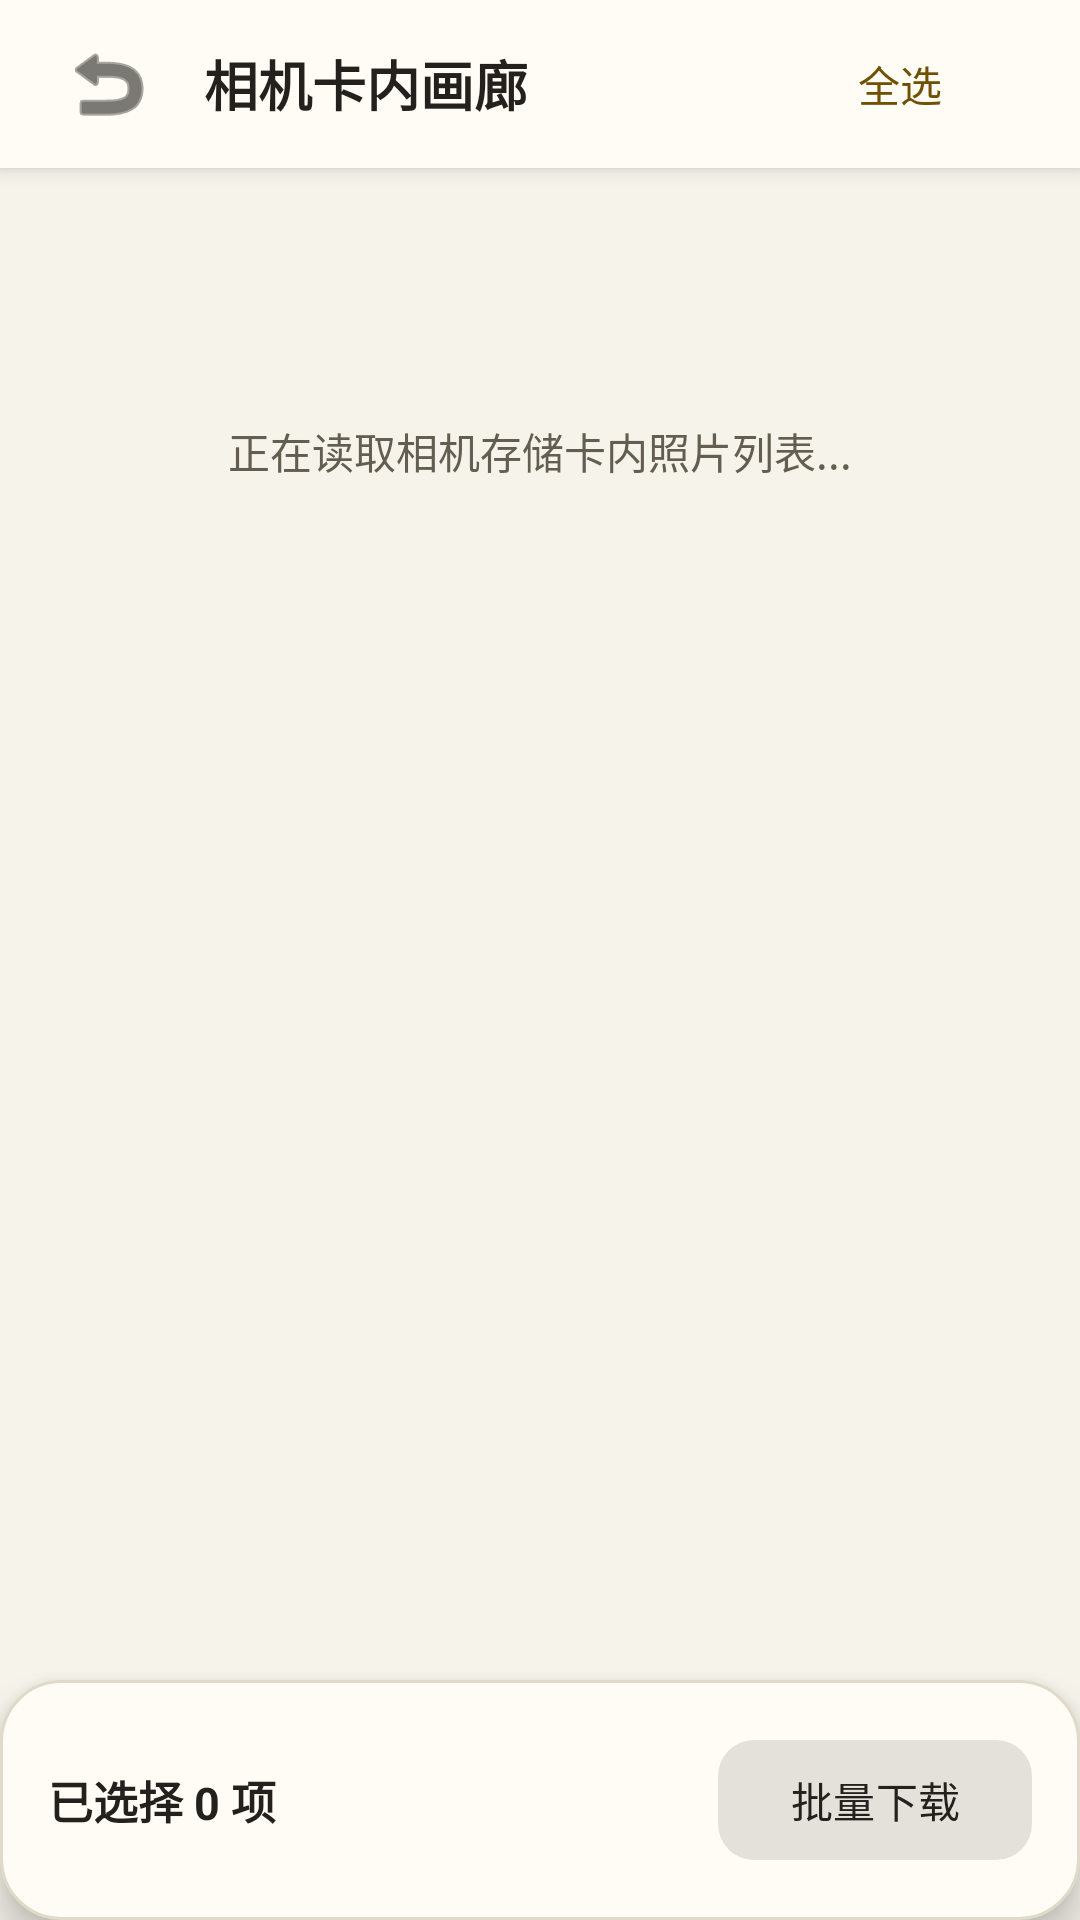

The Android layout XML behind this screen, and the referenced resources:
<!-- AndroidManifest.xml: application theme Theme.NikonSync -->
<!-- res/layout/activity_gallery.xml -->
<?xml version="1.0" encoding="utf-8"?>
<LinearLayout xmlns:android="http://schemas.android.com/apk/res/android"
    xmlns:app="http://schemas.android.com/apk/res-auto"
    android:layout_width="match_parent"
    android:layout_height="match_parent"
    android:orientation="vertical"
    android:background="@color/sync_canvas">

    
    <LinearLayout
        android:layout_width="match_parent"
        android:layout_height="56dp"
        android:gravity="center_vertical"
        android:paddingHorizontal="16dp"
        android:background="@color/sync_surface"
        android:elevation="4dp">

        <ImageButton
            android:id="@+id/btnBack"
            android:layout_width="40dp"
            android:layout_height="40dp"
            android:background="?attr/selectableItemBackgroundBorderless"
            android:src="@android:drawable/ic_menu_revert"
            app:tint="@color/sync_ink"
            android:contentDescription="返回" />

        <TextView
            android:id="@+id/tvTitle"
            android:layout_width="0dp"
            android:layout_height="wrap_content"
            android:layout_weight="1"
            android:layout_marginStart="12dp"
            android:text="相机卡内画廊"
            android:textSize="18sp"
            android:textStyle="bold"
            android:textColor="@color/sync_ink" />

        <Button
            android:id="@+id/btnSelectAll"
            style="@style/Widget.Material3.Button.TextButton"
            android:layout_width="wrap_content"
            android:layout_height="wrap_content"
            android:text="全选"
            android:textColor="@color/sync_gold_ink" />
    </LinearLayout>

    
    <LinearLayout
        android:id="@+id/loadingLayout"
        android:layout_width="match_parent"
        android:layout_height="wrap_content"
        android:orientation="vertical"
        android:gravity="center"
        android:padding="24dp">

        <ProgressBar
            android:id="@+id/progressBar"
            android:layout_width="wrap_content"
            android:layout_height="wrap_content" />

        <TextView
            android:id="@+id/tvLoadingStatus"
            android:layout_width="wrap_content"
            android:layout_height="wrap_content"
            android:layout_marginTop="12dp"
            android:text="正在读取相机存储卡内照片列表..."
            android:textColor="@color/sync_muted"
            android:textSize="14sp" />
    </LinearLayout>

    
    <androidx.recyclerview.widget.RecyclerView
        android:id="@+id/rvGallery"
        android:layout_width="match_parent"
        android:layout_height="0dp"
        android:layout_weight="1"
        android:padding="4dp"
        android:clipToPadding="false" />

    
    <LinearLayout
        android:id="@+id/bottomActionBar"
        android:layout_width="match_parent"
        android:layout_height="wrap_content"
        android:orientation="horizontal"
        android:padding="16dp"
        android:gravity="center_vertical"
        android:background="@drawable/sync_panel"
        android:elevation="8dp">

        <TextView
            android:id="@+id/tvSelectedCount"
            android:layout_width="0dp"
            android:layout_height="wrap_content"
            android:layout_weight="1"
            android:text="已选择 0 项"
            android:textSize="15sp"
            android:textStyle="bold"
            android:textColor="@color/sync_ink" />

        <com.google.android.material.button.MaterialButton
            android:id="@+id/btnDownloadSelected"
            android:layout_width="wrap_content"
            android:layout_height="wrap_content"
            android:text="批量下载"
            android:enabled="false"
            android:textColor="@color/sync_ink"
            app:cornerRadius="12dp" />
    </LinearLayout>

</LinearLayout>
<!-- resources referenced by this layout -->
<resources>
  <color name="sync_canvas">#F6F3EB</color>
  <color name="sync_gold_ink">#705100</color>
  <color name="sync_ink">#22211D</color>
  <color name="sync_muted">#645E50</color>
  <color name="sync_surface">#FFFCF5</color>
  <!-- drawable sync_panel (drawable) -->
  <shape xmlns:android="http://schemas.android.com/apk/res/android">
      <solid android:color="@color/sync_surface" />
      <corners android:radius="20dp" />
      <stroke android:width="1dp" android:color="@color/sync_line" />
  </shape>
  <style name="Theme.NikonSync" parent="Theme.Material3.Light.NoActionBar">
          <item name="colorPrimary">@color/sync_gold</item>
          <item name="colorOnPrimary">@color/sync_ink</item>
          <item name="colorSecondary">@color/sync_gold_ink</item>
          <item name="colorSurface">@color/sync_surface</item>
          <item name="colorOnSurface">@color/sync_ink</item>
          <item name="colorOutline">@color/sync_muted</item>
          <item name="android:windowBackground">@color/sync_canvas</item>
          <item name="android:statusBarColor">@color/sync_canvas</item>
          <item name="android:navigationBarColor">@color/sync_canvas</item>
          <item name="android:windowLightStatusBar">true</item>
          <item name="android:windowLightNavigationBar">true</item>
      </style>
  <color name="sync_line">#E1DAC9</color>
  <color name="sync_gold">#F2C94C</color>
</resources>
